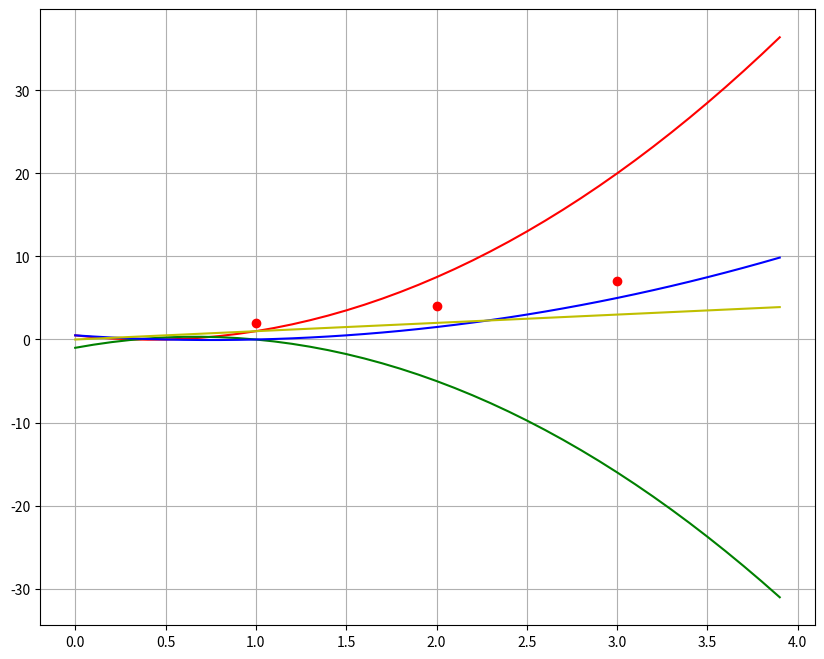

Python code for this plot:
import numpy as np
import matplotlib.pyplot as plt
import numpy.polynomial.polynomial as pol

x = [1,2,3]
y = [2,4,7]

p1coeff = [0.5,-2.5,3]
p2coeff = [-1,4,-3]
p3coeff = [0.5,-1.5,1]

p1 = pol.Polynomial(p1coeff)
p2 = pol.Polynomial(p2coeff)
p3 = pol.Polynomial(p3coeff)

xRange = np.arange(0,4,0.1)
fig = plt.figure(figsize = (10,8))

plt.plot(xRange,p1(xRange),'r',label='p1')
plt.plot(xRange,p2(xRange),'g',label='p2')
plt.plot(xRange,p3(xRange),'b',label='p3')

L = p1 + 2*p2 + 3*p3

# plt.plot(x, np.ones(len(x)), 'o', np.zeros(len(x)), 'o')
plt.plot(xRange, L(xRange), 'y', x, y, 'ro')

plt.grid()
plt.show